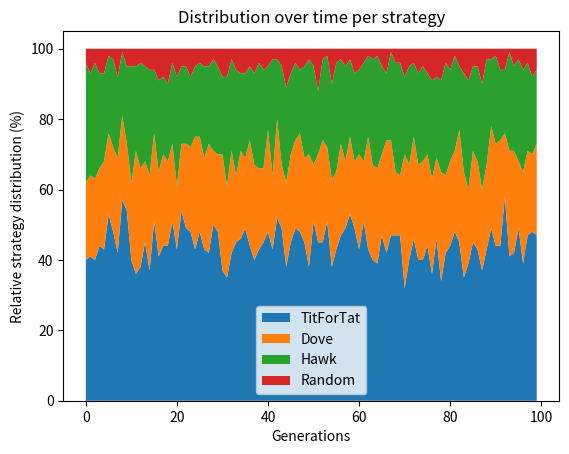

Write the Python code that produced this figure. (Note: this script raises an exception after producing the figure.)
import matplotlib.pyplot as plt
import numpy as np
from collections import Counter


def plot(data, name, title='', save=True):
	plt.figure()
	generations = np.arange(data.shape[0])
	y = [[] for i in strats.keys()]
	for gen_data in data:
		c = Counter(gen_data)
		for k in c.keys():
			y[k].append(c[k])

	plt.stackplot(generations, y)
	plt.title(title)
	plt.xlabel('Generations')
	plt.ylabel('Relative strategy distribution (%)') # make labels so it lines up with colour
	plt.legend([strats[k] for k in strats.keys()])

	if save:
		plt.savefig('figures/'+name+'.png')
	else:
		plt.show()


# generate some dummy data
generations = 100
gen_size = 100
strats = {0: 'TitForTat', 1: "Dove", 2: "Hawk", 3: "Random"}
dummy_data = np.random.choice(list(strats.keys()), (generations, gen_size), p=[0.45, 0.25, 0.25, 0.05])

plot(dummy_data, "dummy_data", title="Distribution over time per strategy")
